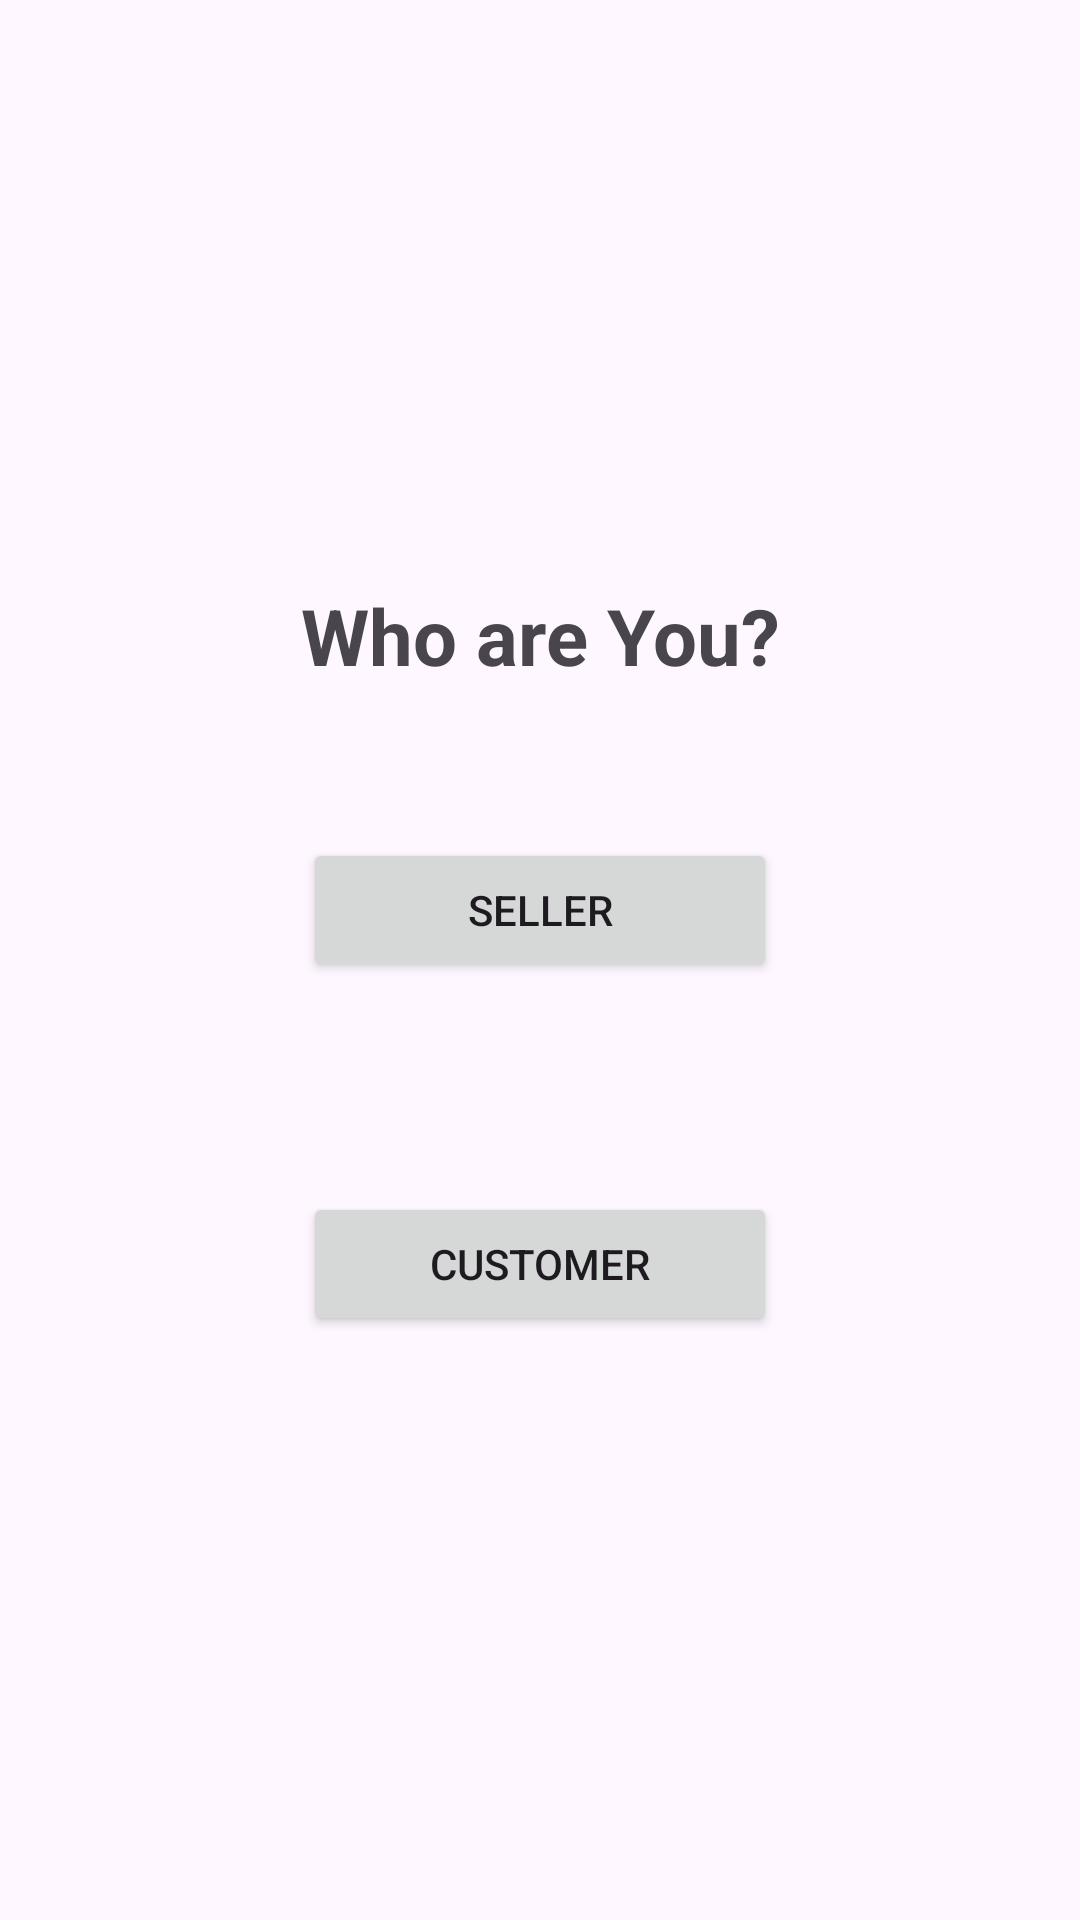

Android layout source for this screen:
<!-- AndroidManifest.xml: application theme Theme.B07_project -->
<!-- res/layout/activity_login_question.xml -->
<?xml version="1.0" encoding="utf-8"?>
<LinearLayout xmlns:android="http://schemas.android.com/apk/res/android"
    xmlns:app="http://schemas.android.com/apk/res-auto"
    xmlns:tools="http://schemas.android.com/tools"
    android:layout_width="match_parent"
    android:layout_height="match_parent"
    android:orientation="vertical"
    android:gravity="center"
    android:padding="15dp"
    tools:context=".pages.start_screen.MainActivity_question">
    <TextView
        android:id="@+id/question"
        android:layout_width="match_parent"
        android:layout_height="wrap_content"
        android:layout_marginBottom="50dp"
        android:gravity="center"
        android:textSize="26sp"
        android:textStyle="bold"
        android:text="@string/who_are_you" />

    <Button
        android:id="@+id/seller"
        android:layout_width="158dp"
        android:layout_height="wrap_content"
        android:text="@string/seller"
        android:layout_marginBottom="70dp"/>

    <Button
        android:id="@+id/customer"
        android:layout_width="158dp"
        android:layout_height="wrap_content"

        android:text="@string/customer" />
</LinearLayout>
<!-- resources referenced by this layout -->
<resources>
  <string name="customer">Customer</string>
  <string name="seller">Seller</string>
  <string name="who_are_you">Who are You?</string>
  <style name="Theme.B07_project" parent="Base.Theme.B07_project" />
  <style name="Base.Theme.B07_project" parent="Theme.Material3.DayNight.NoActionBar">
          
          
      </style>
</resources>
